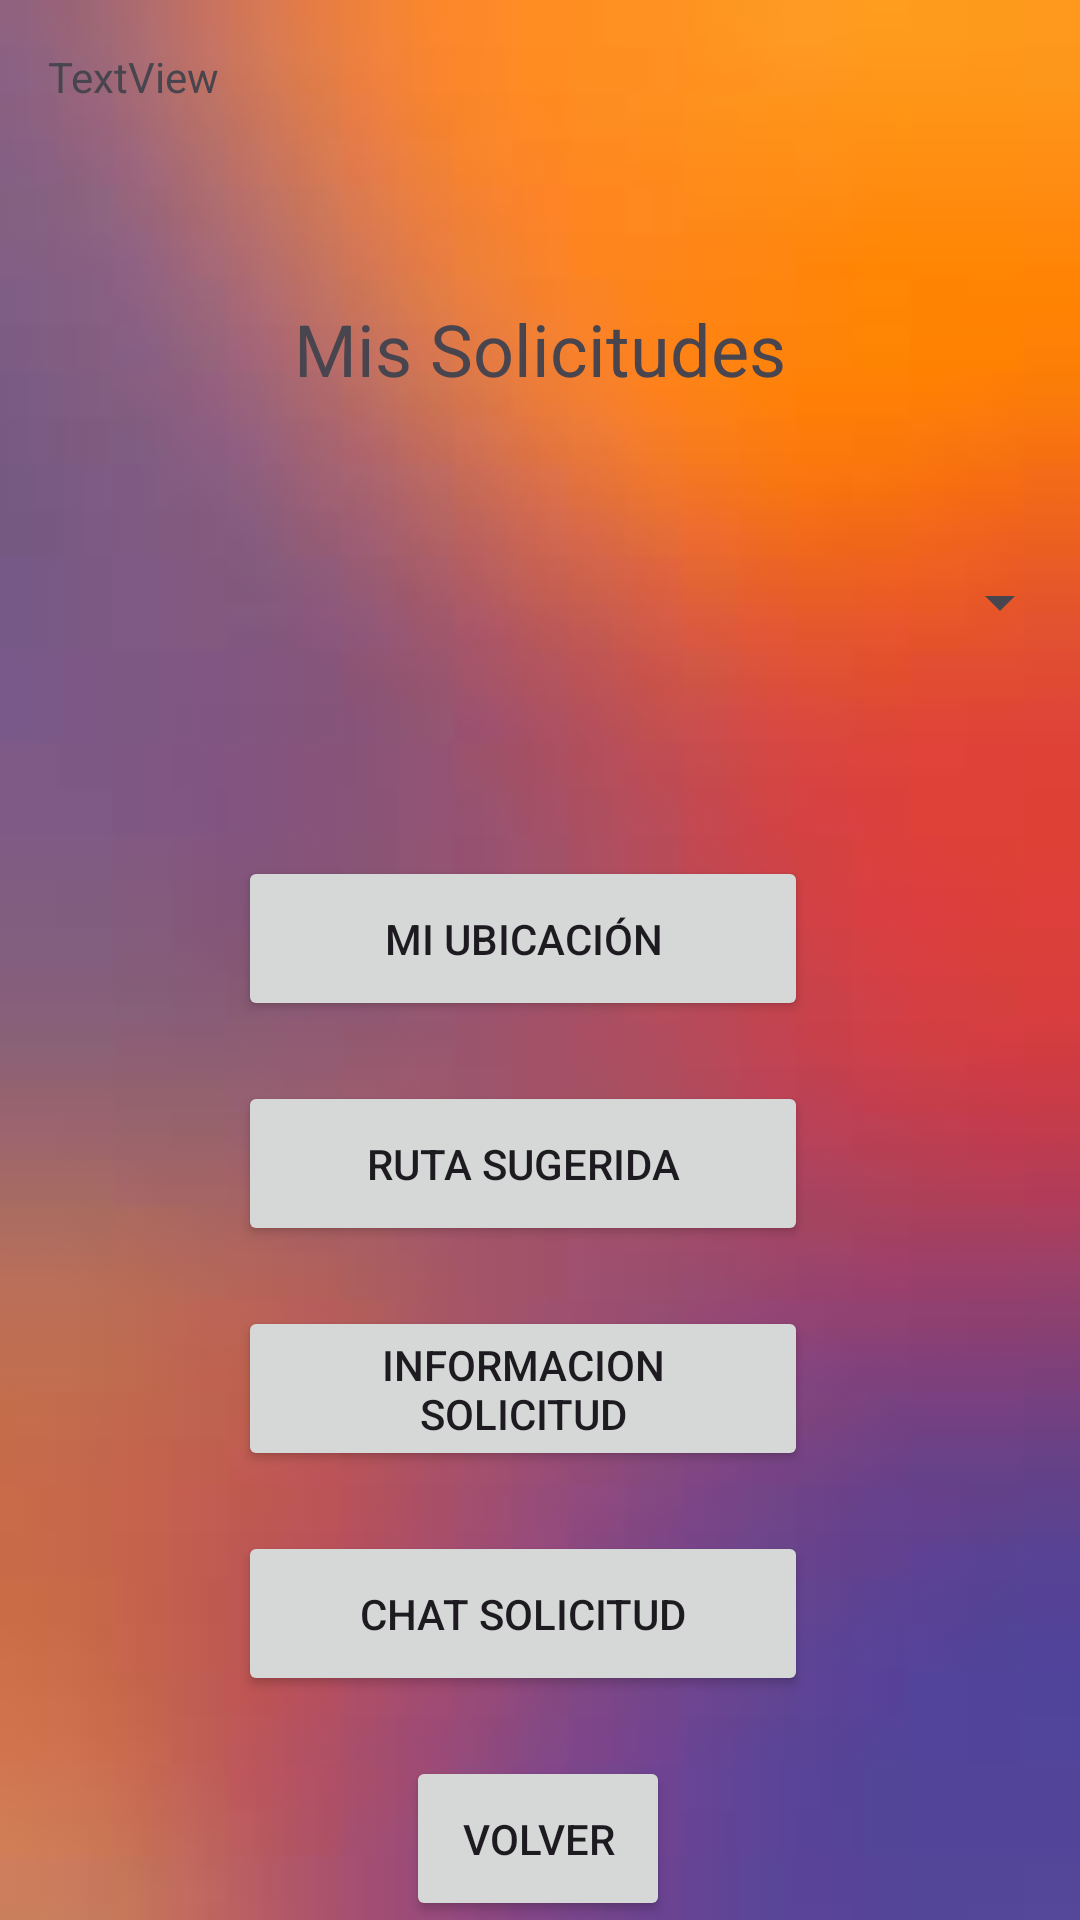

This screen was rendered from an Android layout file. Write that file and the resources it references.
<!-- AndroidManifest.xml: application theme Theme.ProyectoGTC -->
<!-- res/layout/mis_solicitudes_conductor_camion.xml -->
<?xml version="1.0" encoding="utf-8"?>
<androidx.constraintlayout.widget.ConstraintLayout xmlns:android="http://schemas.android.com/apk/res/android"
    xmlns:app="http://schemas.android.com/apk/res-auto"
    xmlns:tools="http://schemas.android.com/tools"
    android:id="@+id/mis_solicitudes_conductor_camion"
    android:background="@mipmap/fondo_conductor_camion"
    android:layout_width="match_parent"
    android:layout_height="match_parent"
    tools:context=".MisSolicitudesConductorCamion">

    <TextView
        android:id="@+id/textView_CCMMS_MisSolicitudes"
        android:layout_width="wrap_content"
        android:layout_height="wrap_content"
        android:layout_marginTop="100dp"
        android:text="@string/mis_solicitudes"
        android:textSize="24sp"
        app:layout_constraintEnd_toEndOf="parent"
        app:layout_constraintStart_toStartOf="parent"
        app:layout_constraintTop_toTopOf="parent" />

    <Spinner
        android:id="@+id/spinner_CCMMS_MisSolicitudes"
        android:layout_width="356dp"
        android:layout_height="49dp"
        android:layout_marginTop="44dp"
        android:text=""
        app:layout_constraintEnd_toEndOf="@+id/textView_CCMMS_MisSolicitudes"
        app:layout_constraintHorizontal_bias="0.504"
        app:layout_constraintStart_toStartOf="@+id/textView_CCMMS_MisSolicitudes"
        app:layout_constraintTop_toBottomOf="@+id/textView_CCMMS_MisSolicitudes" />

    <Button
        android:id="@+id/button_CCMMS_MiUbicacion"
        android:layout_width="190dp"
        android:layout_height="55dp"
        android:layout_marginTop="60dp"
        android:text="@string/mi_ubicacion"
        app:layout_constraintEnd_toEndOf="@+id/spinner_CCMMS_MisSolicitudes"
        app:layout_constraintHorizontal_bias="0.469"
        app:layout_constraintStart_toStartOf="@+id/spinner_CCMMS_MisSolicitudes"
        app:layout_constraintTop_toBottomOf="@+id/spinner_CCMMS_MisSolicitudes" />

    <Button
        android:id="@+id/button_CCMMS_RutaSugerida"
        android:layout_width="190dp"
        android:layout_height="55dp"
        android:layout_marginTop="20dp"
        android:text="@string/ruta_sugerida"
        app:layout_constraintEnd_toEndOf="@+id/button_CCMMS_MiUbicacion"
        app:layout_constraintHorizontal_bias="0.0"
        app:layout_constraintStart_toStartOf="@+id/button_CCMMS_MiUbicacion"
        app:layout_constraintTop_toBottomOf="@+id/button_CCMMS_MiUbicacion" />

    <Button
        android:id="@+id/button_CCMMS_InformacionSolicitud"
        android:layout_width="190dp"
        android:layout_height="55dp"
        android:layout_marginTop="20dp"
        android:text="@string/informacion_solicitud"
        app:layout_constraintEnd_toEndOf="@+id/button_CCMMS_RutaSugerida"
        app:layout_constraintStart_toStartOf="@+id/button_CCMMS_RutaSugerida"
        app:layout_constraintTop_toBottomOf="@+id/button_CCMMS_RutaSugerida" />

    <Button
        android:id="@+id/button_CCMMS_ChatSolicitud"
        android:layout_width="190dp"
        android:layout_height="55dp"
        android:layout_marginTop="20dp"
        android:text="Chat Solicitud"
        app:layout_constraintEnd_toEndOf="@+id/button_CCMMS_InformacionSolicitud"
        app:layout_constraintHorizontal_bias="0.0"
        app:layout_constraintStart_toStartOf="@+id/button_CCMMS_InformacionSolicitud"
        app:layout_constraintTop_toBottomOf="@+id/button_CCMMS_InformacionSolicitud" />

    <Button
        android:id="@+id/button_CCMMS_Volver"
        android:layout_width="wrap_content"
        android:layout_height="55dp"
        android:layout_marginTop="20dp"
        android:text="@string/volver"
        app:layout_constraintEnd_toEndOf="@+id/button_CCMMS_ChatSolicitud"
        app:layout_constraintHorizontal_bias="0.549"
        app:layout_constraintStart_toStartOf="@+id/button_CCMMS_ChatSolicitud"
        app:layout_constraintTop_toBottomOf="@+id/button_CCMMS_ChatSolicitud" />

    <TextView
        android:id="@+id/textView_CCMMS_SesionActual"
        android:layout_width="wrap_content"
        android:layout_height="wrap_content"
        android:layout_marginStart="16dp"
        android:layout_marginTop="16dp"
        android:text="TextView"
        app:layout_constraintStart_toStartOf="parent"
        app:layout_constraintTop_toTopOf="parent" />

</androidx.constraintlayout.widget.ConstraintLayout>
<!-- resources referenced by this layout -->
<resources>
  <!-- mipmap fondo_conductor_camion: jpeg bitmap (mipmap-hdpi, 1835 bytes) -->
  <string name="informacion_solicitud">Informacion Solicitud</string>
  <string name="mi_ubicacion">Mi Ubicación</string>
  <string name="mis_solicitudes">Mis Solicitudes</string>
  <string name="ruta_sugerida">Ruta Sugerida</string>
  <string name="volver">Volver</string>
  <style name="Theme.ProyectoGTC" parent="Base.Theme.ProyectoGTC" />
  <style name="Base.Theme.ProyectoGTC" parent="Theme.Material3.DayNight.NoActionBar">
          
          
      </style>
</resources>
